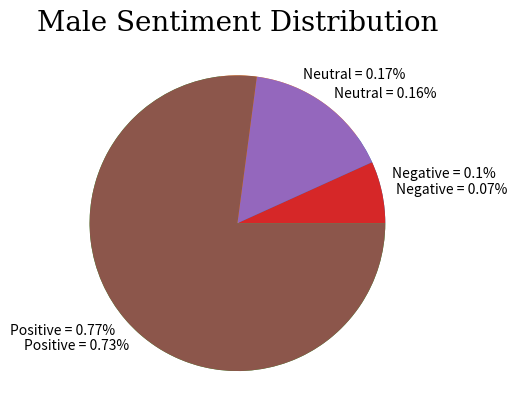

Write Python code to recreate this figure.
import matplotlib.pyplot as plt
import numpy as np

# Female Sentiment Analysis Distribution
y = np.array([69, 117, 507]) #693
mylabels = ["Negative = 0.1%", "Neutral = 0.17%", "Positive = 0.73%"]

font1 = {'family':'serif','color':'black','size':20}

plt.title("Female Sentiment Distribution", fontdict = font1)
plt.pie(y, labels = mylabels)
plt.show

#plt.savefig('Female_Distribution.png')


# Male Sentiment Analysis Distribution 
y2 = np.array([68, 162, 774]) #1004
mylabels2 = ["Negative = 0.07%", "Neutral = 0.16%", "Positive = 0.77%"]

plt.title("Male Sentiment Distribution", fontdict = font1)
plt.pie(y2, labels = mylabels2)
plt.show

#plt.savefig('Male_Distribution.png')
